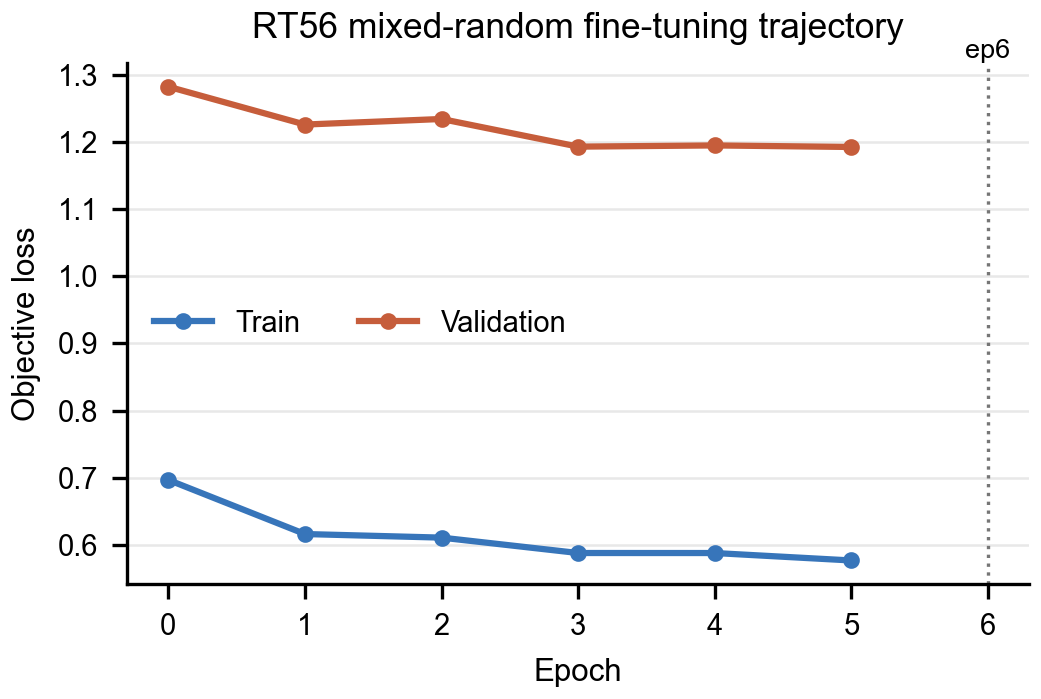

The file beside this chart, header and first rows:
epoch, loss, series
0, 0.6969, train
1, 0.6162, train
2, 0.6109, train
3, 0.588, train
4, 0.5879, train
5, 0.5768, train
0, 1.282, validation
1, 1.226, validation
2, 1.234, validation
3, 1.193, validation
4, 1.195, validation
5, 1.193, validation
